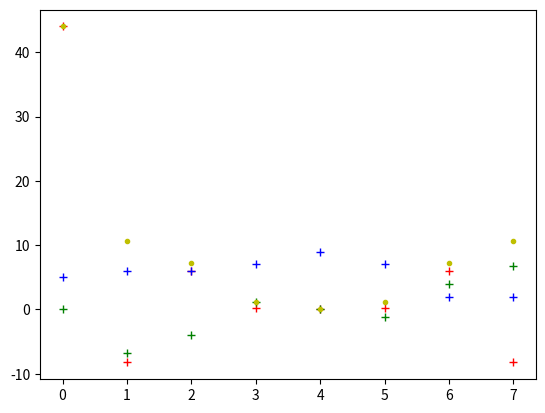

Write Python code to recreate this figure.
import numpy as np
import matplotlib.pyplot as plt


def fouriertransformator(x):
    if len(x) == 1:
        return x
    N = len(x)
    lyst = np.arange(N//2)
    res = x*0
    x_even = x[::2]
    x_odd = x[1::2]
    omega_N = np.exp(-2j * np.pi*lyst/N)
    res[:N//2] = fouriertransformator(x_even) + omega_N * fouriertransformator(x_odd)
    res[N//2:] = fouriertransformator(x_even) - omega_N * fouriertransformator(x_odd)
    return res


x = [5, 6, 6, 7, 9, 7, 2, 2]
sol = fouriertransformator(x)
print(sol[-1])
print(np.fft.fft(x)[-1])

sol = np.array(sol)

plt.plot(sol.real, 'r+')
plt.plot(sol.imag, 'g+')
plt.plot(x, 'b+')
plt.plot(abs(sol), 'y.')
plt.show()
